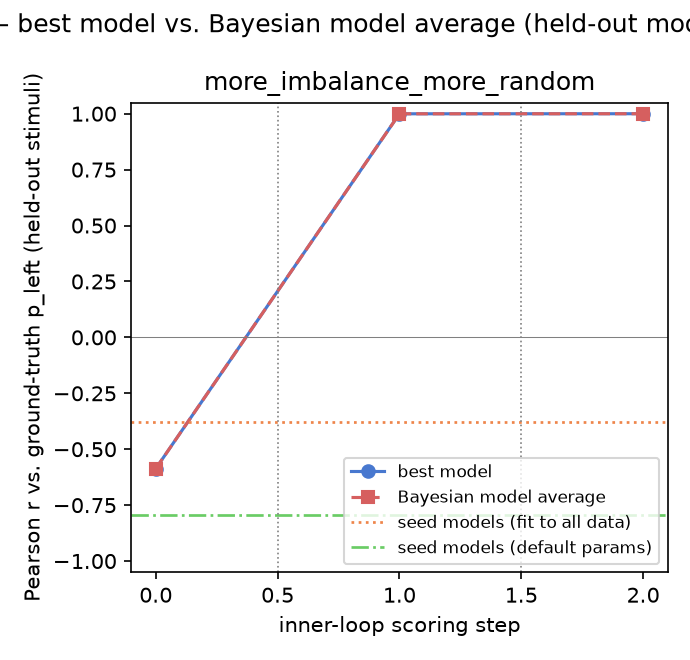

Data behind this chart, as committed beside it:
gt_model, experiment, step, iteration, global_step, best_model, pearson_r, rmse, pearson_r_bma, rmse_bma
more_imbalance_more_random, 1, 0, , 0, window_typicality, -0.5866, 0.4055, -0.5866, 0.4055
more_imbalance_more_random, 2, 0, , 1, pure_imbalance, 0.9995, 0.02386, 0.9995, 0.02386
more_imbalance_more_random, 3, 0, , 2, pure_imbalance, 0.9998, 0.01514, 0.9998, 0.01514
